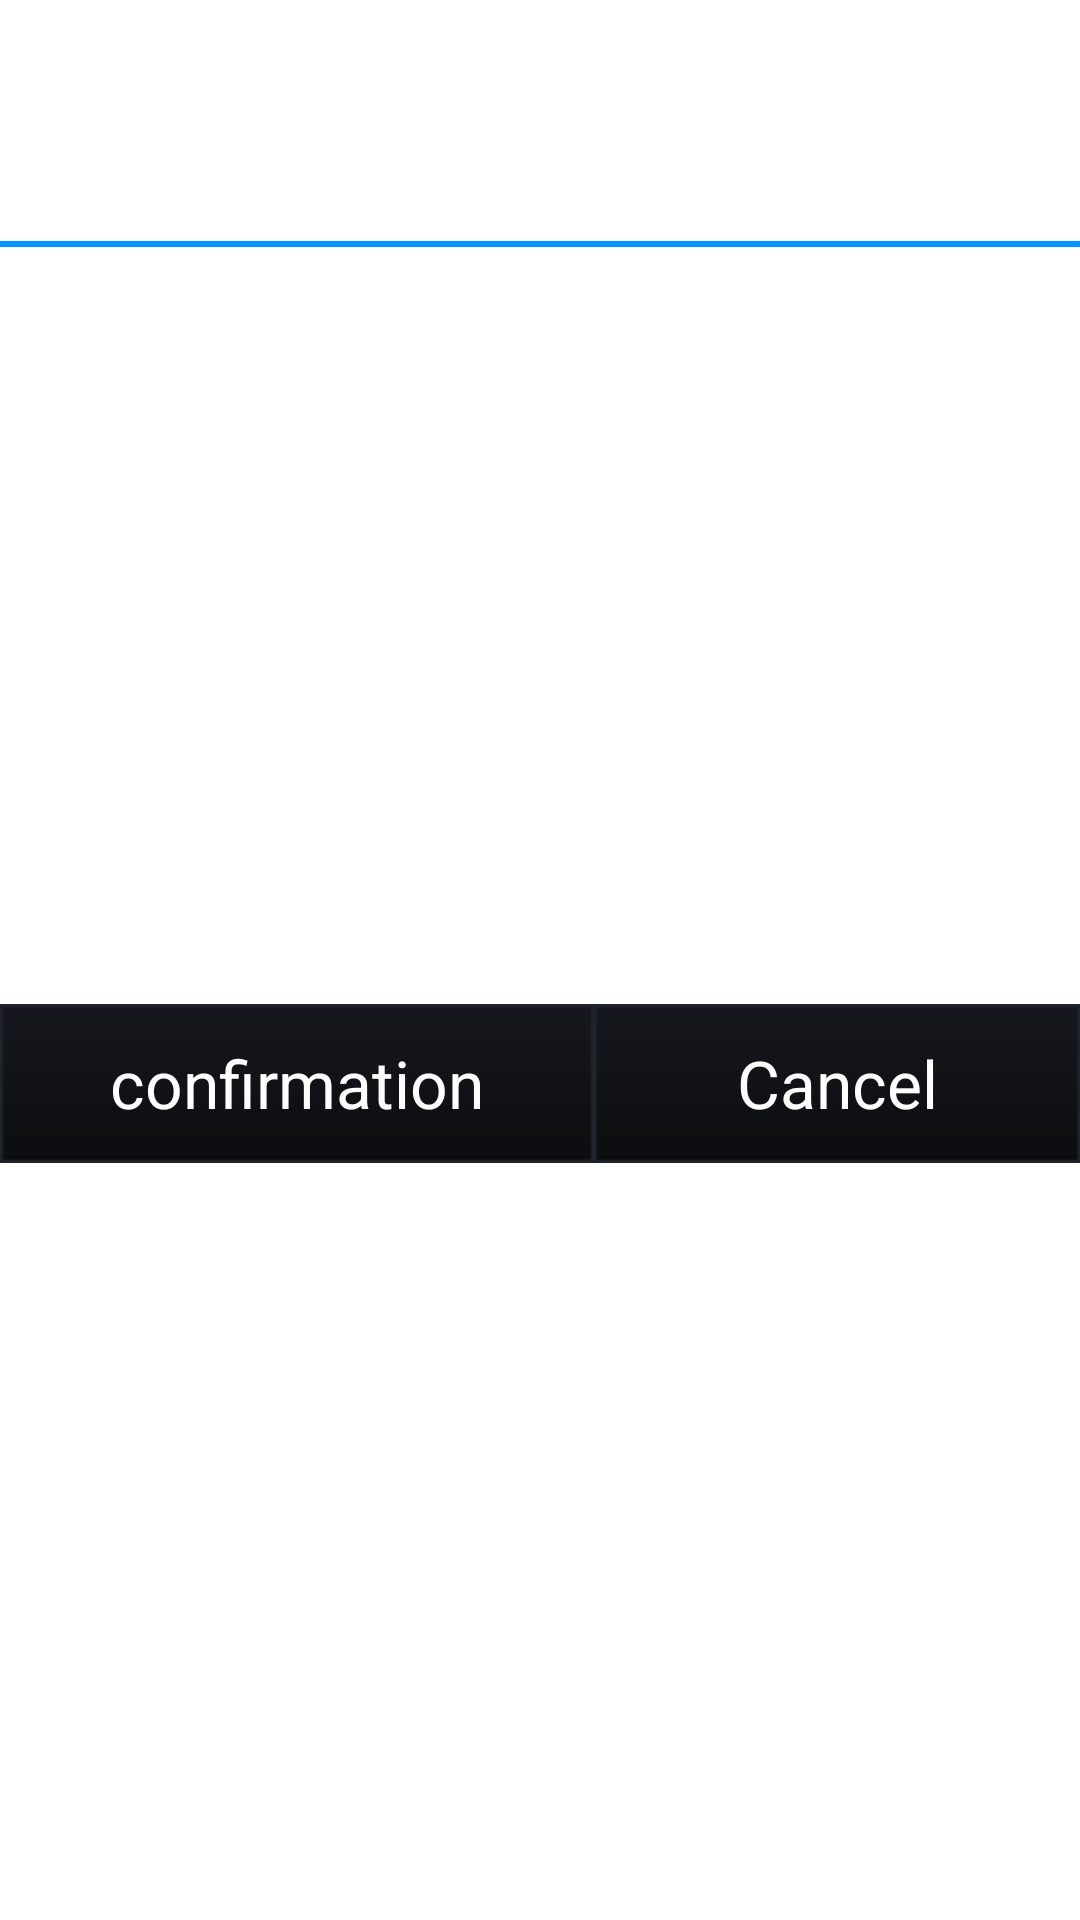

Reconstruct the res/layout file that produces this screen, plus the resources it refers to.
<!-- AndroidManifest.xml: application theme AppTheme -->
<!-- res/layout/confirm_dialog.xml -->
<?xml version="1.0" encoding="utf-8"?>
<LinearLayout xmlns:android="http://schemas.android.com/apk/res/android"
    android:id="@+id/widget28"
    android:layout_width="fill_parent"
    android:layout_height="fill_parent"
    android:orientation="vertical" >

    <LinearLayout
        android:id="@+id/widget29"
        android:layout_width="fill_parent"
        android:layout_height="wrap_content"
        android:layout_marginTop="20dip"
        android:orientation="vertical" >

        <TextView
            android:id="@+id/title"
            android:layout_width="wrap_content"
            android:layout_height="wrap_content"
            android:layout_gravity="center_horizontal"
            android:textColor="@color/dialog_blue_title"
            android:textSize="30sp" >
        </TextView>
    </LinearLayout>

    <LinearLayout
        android:id="@+id/div"
        android:layout_width="fill_parent"
        android:layout_height="2dip"
        android:layout_marginBottom="20dip"
        android:layout_marginTop="20dip"
        android:background="@color/dialog_blue_title"
        android:orientation="vertical" >
    </LinearLayout>

    <LinearLayout
        android:layout_width="match_parent"
        android:layout_height="match_parent"
        android:layout_gravity="center"
        android:gravity="center"
        android:orientation="horizontal"
        android:paddingBottom="20dp" >

        <Button
            android:id="@+id/setting_ok"
            android:layout_width="wrap_content"
            android:layout_height="wrap_content"
            android:background="@drawable/dialog_item"
            android:text="@string/ok"
            android:textColor="@drawable/white"
            android:textSize="22dp" />

        <Button
            android:id="@+id/setting_cancel"
            android:layout_width="wrap_content"
            android:layout_height="wrap_content"
            android:background="@drawable/dialog_item"
            android:text="@string/cancel"
            android:textColor="@drawable/white"
            android:textSize="22dp" />
    </LinearLayout>
    

</LinearLayout>
<!-- resources referenced by this layout -->
<resources>
  <color name="dialog_blue_title">#0094ff</color>
  <!-- drawable dialog_item (drawable) -->
  <?xml version="1.0" encoding="utf-8"?>
  <selector xmlns:android="http://schemas.android.com/apk/res/android">
  
      <item android:drawable="@drawable/dialog_item_pressed" android:state_selected="true"/>
      <item android:drawable="@drawable/dialog_item_pressed" android:state_focused="true"/>
      <item android:drawable="@drawable/dialog_item_default"/>
  
  </selector>
  <string name="cancel"> Cancel </string>
  <string name="ok"> confirmation </string>
  <style name="AppTheme" parent="android:Theme.Light" />
  <!-- drawable dialog_item_pressed: png bitmap (drawable-mdpi, 2980 bytes) -->
  <!-- drawable dialog_item_default: png bitmap (drawable-mdpi, 3003 bytes) -->
</resources>
